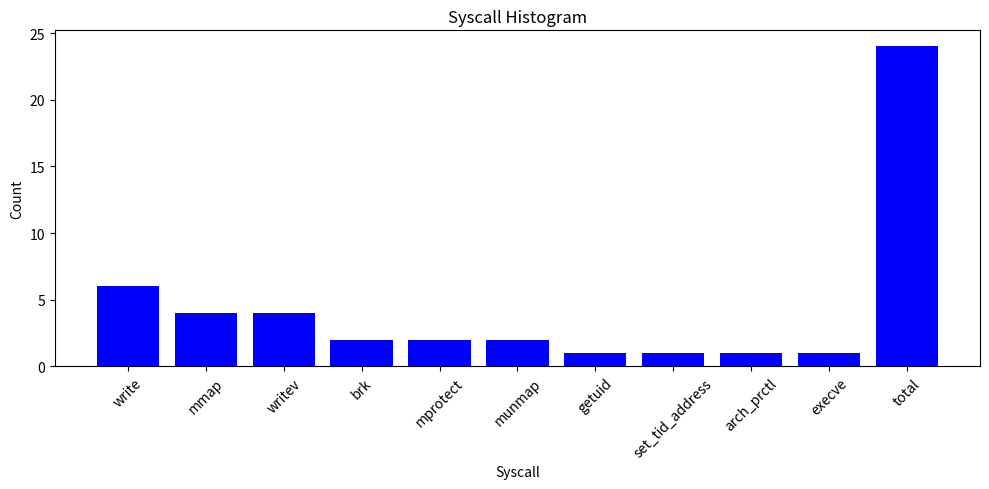

Source code (Python):
import matplotlib.pyplot as plt
from collections import defaultdict
import re

logs = """
% time     seconds  usecs/call     calls    errors syscall
------ ----------- ----------- --------- --------- ----------------
  7.14    0.000034           5         6           write
 12.39    0.000059          14         4           mmap
  7.14    0.000034           8         4           writev
  3.57    0.000017           8         2           brk
  6.09    0.000029          14         2           mprotect
  5.04    0.000024          12         2           munmap
  1.68    0.000008           8         1           getuid
  1.68    0.000008           8         1           set_tid_address
  1.26    0.000006           6         1           arch_prctl
 53.99    0.000257         257         1           execve
------ ----------- ----------- --------- --------- ----------------
100.00    0.000476          19        24           total
"""


# Function to parse the logs and return syscall counts
def parse_logs(logs):
    syscall_counts = defaultdict(int)
    pattern = re.compile(r'\s*\d+\.\d+\s+\d+\.\d+\s+\d+\s+(\d+)\s+\d*\s*(\w+)')

    for line in logs.splitlines():
        match = pattern.match(line)
        if match:
            count = int(match.group(1))
            syscall = match.group(2)
            syscall_counts[syscall] += count

    return syscall_counts


def main():
    syscall_counts = parse_logs(logs)

    # Display the parsed data (for verification)
    print(syscall_counts)

    # Plotting the histogram
    plt.figure(figsize=(10, 5))
    plt.bar(syscall_counts.keys(), syscall_counts.values(), color='blue')
    plt.xlabel('Syscall')
    plt.ylabel('Count')
    plt.title('Syscall Histogram')
    plt.xticks(rotation=45)
    plt.tight_layout()
    plt.show()


if __name__ == '__main__':
    main()
